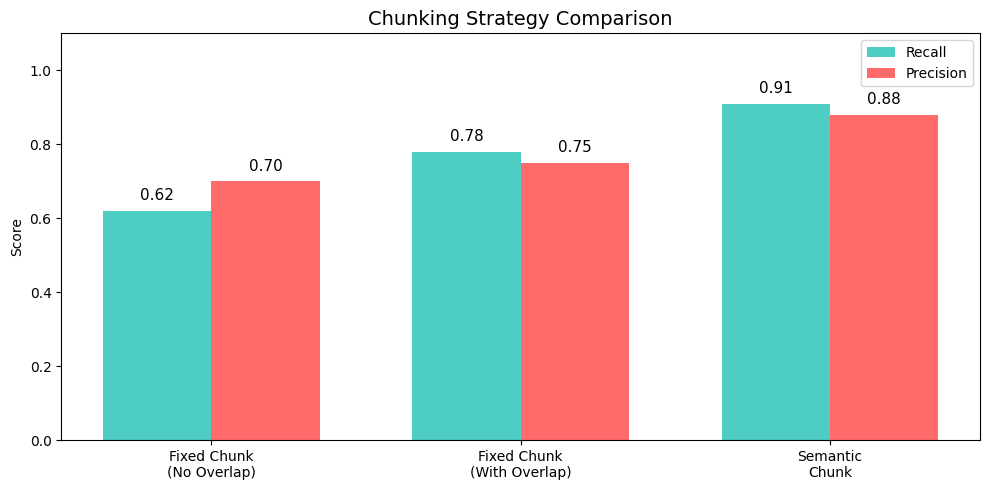

Here is the Python script that generated this plot: (Note: this script raises an exception after producing the figure.)
# 模拟RAG系统优化前后的对比
import pandas as pd
import random

random.seed(42)

# 模拟优化前后的检索结果
metrics_before = {
    '召回率': [0.65, 0.60, 0.70, 0.68, 0.62],
    '相关性': [0.55, 0.60, 0.58, 0.52, 0.65],
    '准确率': [0.50, 0.55, 0.48, 0.60, 0.52],
    '去重率': [0.30, 0.25, 0.35, 0.28, 0.32]
}

metrics_after = {
    '召回率': [0.92, 0.88, 0.95, 0.90, 0.87],
    '相关性': [0.85, 0.90, 0.82, 0.88, 0.86],
    '准确率': [0.88, 0.85, 0.90, 0.87, 0.86],
    '去重率': [0.75, 0.80, 0.72, 0.78, 0.76]
}

df_before = pd.DataFrame(metrics_before)
df_after = pd.DataFrame(metrics_after)

print('📊 优化前指标均值：')
print(df_before.mean())
print('')
print('📊 优化后指标均值：')
print(df_after.mean())
print('')
print('📈 提升幅度：')
print(((df_after.mean() - df_before.mean()) / df_before.mean() * 100).round(1))


# 文档分块策略演示
import re

sample_text = """
RAG（检索增强生成）是一种结合信息检索和文本生成的技术。它的核心思想是：
先从知识库中检索相关文档，再将这些文档作为上下文输入给大语言模型，
让模型基于真实信息生成回答。这种方法可以有效减少大模型的幻觉问题。
RAG系统主要由三个组件构成：检索器、知识库和生成器。
检索器负责从知识库中找到与用户问题最相关的文档片段。
知识库存储了大量的文档和知识信息。
生成器则基于检索到的内容生成最终答案。
"""

def fixed_chunk(text, size=50, overlap=10):
    """固定大小分块"""
    chunks = []
    for i in range(0, len(text), size - overlap):
        chunks.append(text[i:i+size])
    return chunks

def semantic_chunk(text):
    """按句子边界分块"""
    sentences = re.split(r'[。！？\n]', text.strip())
    sentences = [s.strip() for s in sentences if s.strip()]
    return sentences

print('=== 固定大小分块 (size=50, overlap=10) ===')
for i, chunk in enumerate(fixed_chunk(sample_text.replace('\n',''), 50, 10)):
    print(f'Chunk {i+1}: {chunk[:40]}...')

print('\n=== 语义分块（按句子） ===')
for i, chunk in enumerate(semantic_chunk(sample_text)):
    print(f'Sentence {i+1}: {chunk[:50]}')


# 可视化不同分块策略的覆盖质量
import matplotlib.pyplot as plt
import numpy as np

plt.rcParams['font.sans-serif'] = ['SimHei', 'DejaVu Sans']
plt.rcParams['axes.unicode_minus'] = False

strategies = ['Fixed Chunk\n(No Overlap)', 'Fixed Chunk\n(With Overlap)', 'Semantic\nChunk']
recall = [0.62, 0.78, 0.91]
precision = [0.70, 0.75, 0.88]

x = np.arange(len(strategies))
width = 0.35

fig, ax = plt.subplots(figsize=(10, 5))
bars1 = ax.bar(x - width/2, recall, width, label='Recall', color='#4ECDC4')
bars2 = ax.bar(x + width/2, precision, width, label='Precision', color='#FF6B6B')

ax.set_ylabel('Score')
ax.set_title('Chunking Strategy Comparison', fontsize=14)
ax.set_xticks(x)
ax.set_xticklabels(strategies)
ax.legend()
ax.set_ylim(0, 1.1)

for bar in bars1:
    ax.text(bar.get_x() + bar.get_width()/2., bar.get_height() + 0.02,
            f'{bar.get_height():.2f}', ha='center', va='bottom', fontsize=11)
for bar in bars2:
    ax.text(bar.get_x() + bar.get_width()/2., bar.get_height() + 0.02,
            f'{bar.get_height():.2f}', ha='center', va='bottom', fontsize=11)

plt.tight_layout()
plt.savefig('/root/learning-notebooks/第4周/day5_chunking.png', dpi=150)
print('Chart saved to day5_chunking.png')


# 模拟重排序过程
import numpy as np

# 模拟初筛结果（向量检索召回Top-10）
docs = [
    'Transformer是一种基于自注意力机制的神经网络架构',
    '自注意力机制允许模型关注输入序列中的所有位置',
    '苹果公司发布了新款iPhone手机',
    'BERT是Google开发的双向预训练语言模型',
    '位置编码解决了Transformer中位置信息缺失的问题',
    '今天天气不错适合出门散步',
    'Multi-Head Attention通过并行计算多个注意力头',
    '张三和李四是好朋友经常一起打篮球',
    '残差连接帮助深层网络避免梯度消失问题',
    '超市今天打折蔬菜水果都很便宜'
]

query = 'Transformer的核心技术是什么？'

# 模拟向量检索分数（初筛）
vector_scores = np.array([0.92, 0.88, 0.25, 0.78, 0.82, 0.12, 0.75, 0.10, 0.70, 0.15])

# 模拟Cross-Encoder重排序分数（精排）
rerank_scores = np.array([0.95, 0.90, 0.20, 0.85, 0.88, 0.08, 0.82, 0.05, 0.80, 0.12])

# 对比排序结果
vector_rank = np.argsort(-vector_scores)[:5]
rerank_rank = np.argsort(-rerank_scores)[:5]

print('🔍 向量检索 Top-5：')
for rank, idx in enumerate(vector_rank):
    print(f'  {rank+1}. [{vector_scores[idx]:.2f}] {docs[idx][:35]}...')

print('\n⚡ 重排序后 Top-5：')
for rank, idx in enumerate(rerank_rank):
    print(f'  {rank+1}. [{rerank_scores[idx]:.2f}] {docs[idx][:35]}...')

print(f'\n排名变化：文档3从第2升到第2（分数提升{rerank_scores[1]-vector_scores[1]:.2f}）')


# 可视化重排序效果对比
fig, (ax1, ax2) = plt.subplots(1, 2, figsize=(14, 5))

# 向量检索分数
top5_v = np.argsort(-vector_scores)[:5]
colors_v = ['#4ECDC4' if s > 0.7 else '#FF6B6B' for s in vector_scores[top5_v]]
ax1.barh(range(5), vector_scores[top5_v][::-1], color=colors_v[::-1])
ax1.set_yticks(range(5))
ax1.set_yticklabels([f'Doc {i}' for i in top5_v[::-1]+1])
ax1.set_xlabel('Score')
ax1.set_title('Vector Retrieval (Top-5)')

# 重排序分数
top5_r = np.argsort(-rerank_scores)[:5]
colors_r = ['#4ECDC4' if s > 0.8 else '#FF6B6B' for s in rerank_scores[top5_r]]
ax2.barh(range(5), rerank_scores[top5_r][::-1], color=colors_r[::-1])
ax2.set_yticks(range(5))
ax2.set_yticklabels([f'Doc {i}' for i in top5_r[::-1]+1])
ax2.set_xlabel('Score')
ax2.set_title('After Re-ranking (Top-5)')

plt.tight_layout()
plt.savefig('/root/learning-notebooks/第4周/day5_reranking.png', dpi=150)
print('Chart saved to day5_reranking.png')


# 上下文窗口管理策略模拟
context_limit = 2000  # 模拟2000 token的上下文窗口

# 模拟检索到的文档及其相关性分数
retrieved_docs = [
    {'id': 1, 'text': 'A' * 800, 'score': 0.95},
    {'id': 2, 'text': 'B' * 600, 'score': 0.90},
    {'id': 3, 'text': 'C' * 500, 'score': 0.85},
    {'id': 4, 'text': 'D' * 400, 'score': 0.80},
    {'id': 5, 'text': 'E' * 300, 'score': 0.75},
]

total_tokens = sum(len(d['text']) for d in retrieved_docs)
print(f'检索文档总长度: {total_tokens} tokens')
print(f'上下文窗口限制: {context_limit} tokens')
print(f'超出限制: {total_tokens - context_limit} tokens')

# 动态裁剪策略
remaining = context_limit
selected = []
for doc in sorted(retrieved_docs, key=lambda x: x['score'], reverse=True):
    if remaining <= 0:
        break
    alloc = min(len(doc['text']), remaining)
    selected.append({
        'id': doc['id'],
        'original_len': len(doc['text']),
        'allocated_len': alloc,
        'score': doc['score']
    })
    remaining -= alloc

print('\n📋 动态裁剪分配方案：')
for s in selected:
    pct = s['allocated_len'] / s['original_len'] * 100
    print(f"  Doc {s['id']}: 分配 {s['allocated_len']}/{s['original_len']} ({pct:.0f}%) [score={s['score']:.2f}]")
